Image classification data set "dataset" (MasieroGiacomo/Project on GitHub). Class labels (2): human, not human.

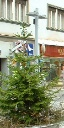
Label: not human

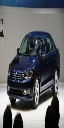
Label: not human

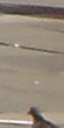
Label: not human

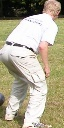
Label: human

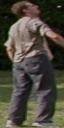
Label: human

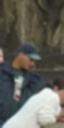
Label: human
